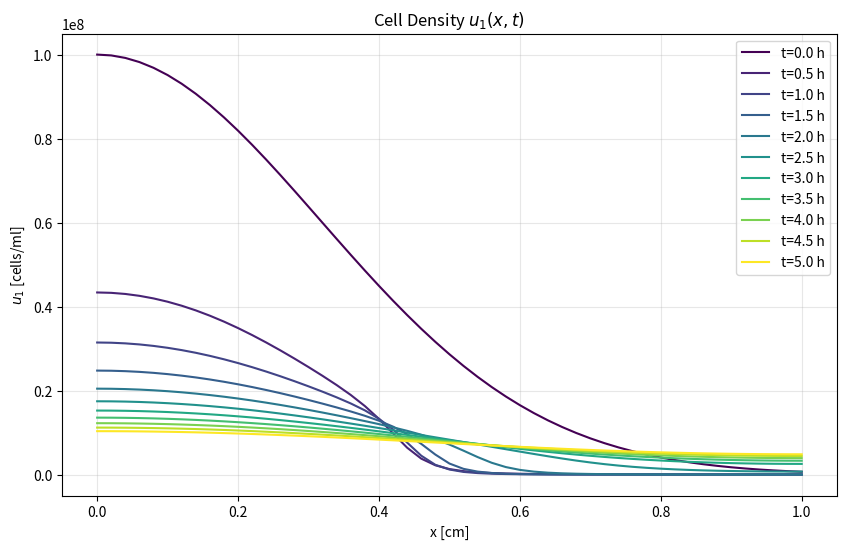
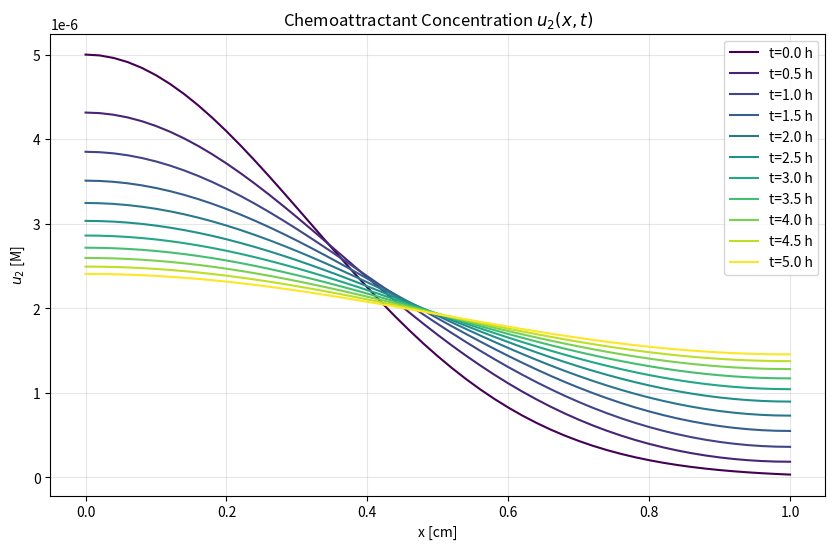
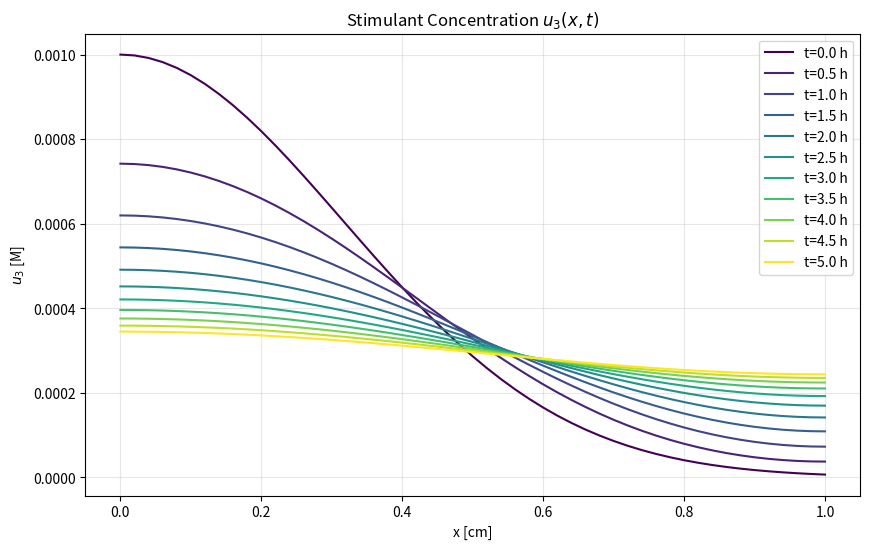
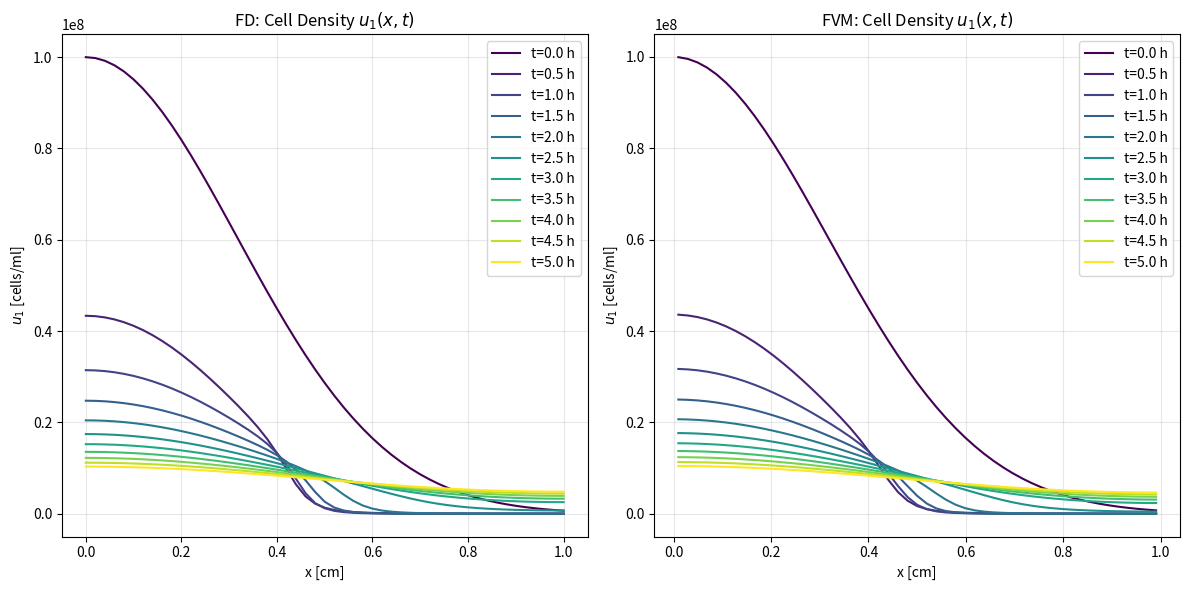
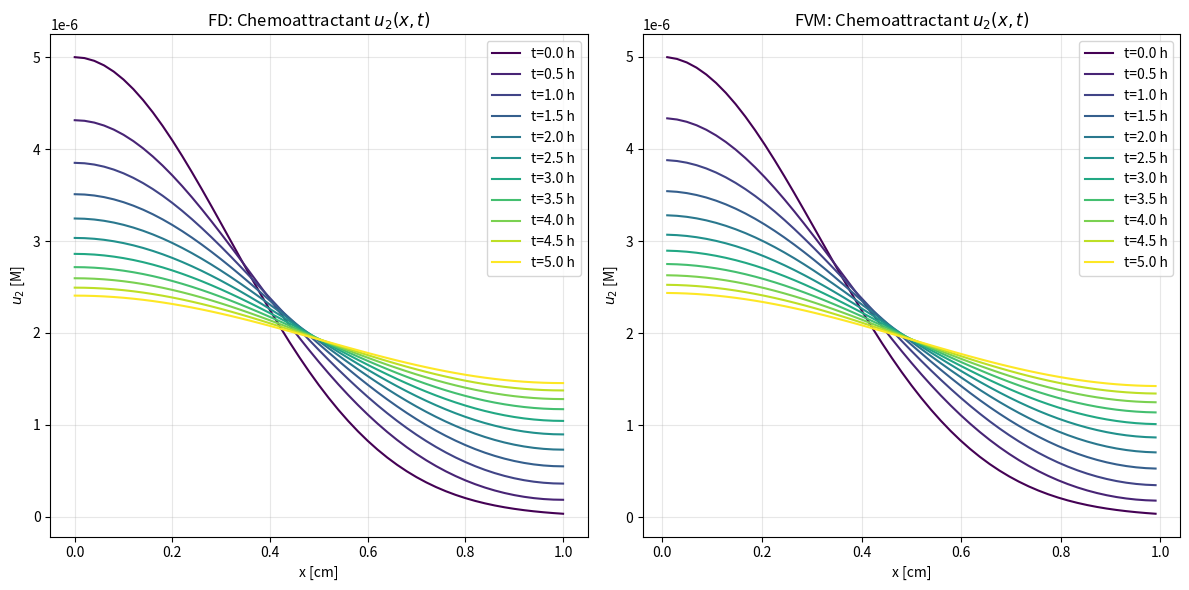
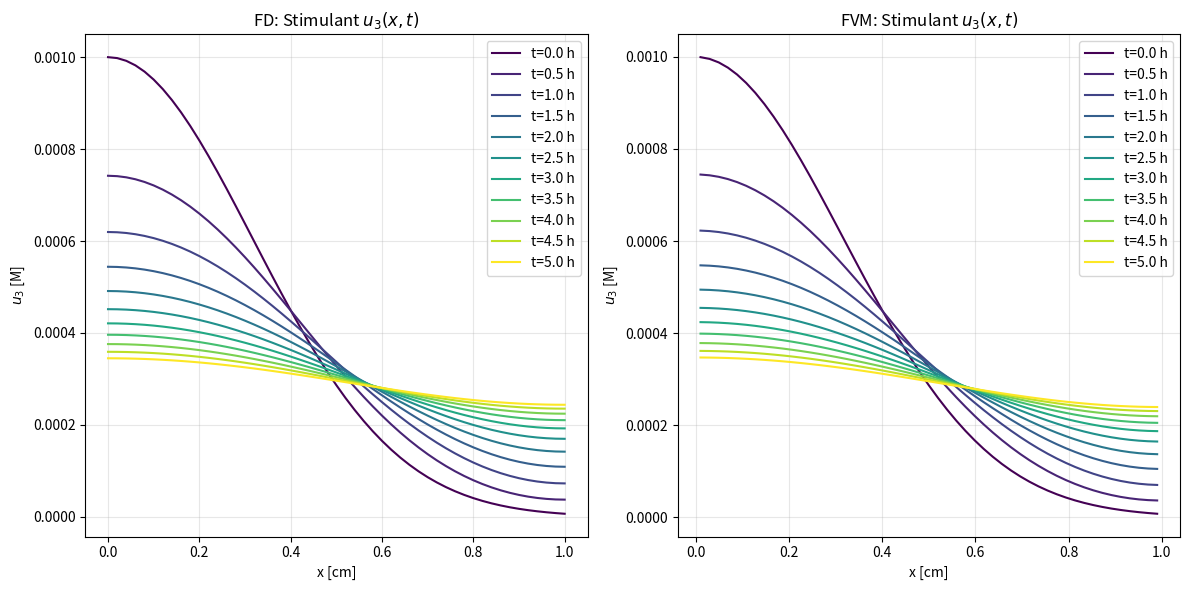

Recreate these plots in Python, in order.
import numpy as np
import matplotlib.pyplot as plt
from scipy.integrate import solve_ivp

# Set up the spatial and temporal domains
L = 1.0          # Length of the domain [cm]
nx = 51          # Number of spatial points
dx = L/(nx-1)    # Spatial step size
x = np.linspace(0, L, nx)  # Spatial grid

# Time parameters
t_max = 5 * 3600  # 5 hours in seconds
t_points = 11      # Number of output times
t_eval = np.linspace(0, t_max, t_points)  # Output times

# Parameters for case 6 (all terms included)
params = {
    'D1': 2.0e-06,   # Diffusivity for u1 [cm²/s]
    'D2': 8.9e-06,   # Diffusivity for u2 [cm²/s]
    'D3': 9.0e-06,   # Diffusivity for u3 [cm²/s]
    'dx': dx,
    'k': np.array([  # Rate constants
        3.9e-09,    # k1 [M cm²/s]
        5.0e-06,    # k2 [M]
        1.62e-09,   # k3 [hr ml⁻¹ cell⁻¹]
        3.5e+08,    # k4 [cells/ml]
        5.0e-07,    # k5 [s⁻¹]
        1.0e+18,    # k6 [cells²/ml²]
        1.0e-13,    # k7 [ml/(cell s)]
        1.0e-14,    # k8 [s⁻¹]
        4.0e-06     # k9 [M²]
    ])
}

# Initial conditions (Gaussian functions)
u10 = 1.0e+08  # Initial cell density [cells/ml]
u20 = 5.0e-06  # Initial chemoattractant concentration [M]
u30 = 1.0e-03  # Initial stimulant concentration [M]
lambda_val = 5  # Gaussian width parameter

# Set up initial condition vector
y0 = np.zeros(3*nx)
y0[0:nx] = u10 * np.exp(-lambda_val * x**2)        # u1 initial condition
y0[nx:2*nx] = u20 * np.exp(-lambda_val * x**2)     # u2 initial condition
y0[2*nx:3*nx] = u30 * np.exp(-lambda_val * x**2)   # u3 initial condition

# Helper functions for derivatives with Neumann BCs
def first_derivative(u, dx):
    """Compute first derivative with Neumann BCs (central differences in interior)"""
    du = np.zeros_like(u)
    # Central differences in interior
    du[1:-1] = (u[2:] - u[:-2]) / (2 * dx)
    # Neumann BCs (zero flux at boundaries)
    du[0] = 0
    du[-1] = 0
    return du

def second_derivative(u, du, dx):
    """Compute second derivative with Neumann BCs using ghost points"""
    d2u = np.zeros_like(u)
    # Central difference in interior
    d2u[1:-1] = (u[2:] - 2*u[1:-1] + u[:-2]) / dx**2
    
    # Neumann BCs using ghost points: du/dx=0 at boundaries
    # Left boundary (i=0): u[-1] = u[1]
    d2u[0] = (2*u[1] - 2*u[0]) / dx**2
    # Right boundary (i=nx-1): u[nx] = u[nx-2]
    d2u[-1] = (2*u[-2] - 2*u[-1]) / dx**2
    return d2u

# Right-hand side function for ODE system
def rhs(t, y, dx, params):
    D1, D2, D3 = params['D1'], params['D2'], params['D3']
    k = params['k']
    
    # Split solution vector into components
    u1 = y[0:nx]
    u2 = y[nx:2*nx]
    u3 = y[2*nx:3*nx]
    
    # Compute first derivatives
    u1x = first_derivative(u1, dx)
    u2x = first_derivative(u2, dx)
    u3x = first_derivative(u3, dx)
    
    # Compute second derivatives
    u1xx = second_derivative(u1, u1x, dx)
    u2xx = second_derivative(u2, u2x, dx)
    u3xx = second_derivative(u3, u3x, dx)
    
    # Chemotaxis term expansion (equation 2.5 adapted for parameters)
    den = 1/(k[1] + u2)**2
    term1 = k[0] * u1 * den * u2xx
    term2 = k[0] * den * u1x * u2x
    term3 = -2 * k[0] * u1 * den / (k[1] + u2) * u2x**2
    
    # Time derivatives for each component
    du1dt = np.zeros(nx)
    du2dt = np.zeros(nx)
    du3dt = np.zeros(nx)
    
    # PDE equations (2.6)
    for i in range(nx):
        # u1 equation (cells)
        du1dt[i] = (D1 * u1xx[i] 
                   - (term1[i] + term2[i] + term3[i])
                   + k[2] * u1[i] * (k[3] * u3[i]**2 / (k[8] + u3[i]**2) - u1[i]))
        
        # u2 equation (chemoattractant)
        du2dt[i] = (D2 * u2xx[i]
                   + k[4] * u3[i] * (u1[i]**2 / (k[5] + u1[i]**2))
                   - k[6] * u1[i] * u2[i])
        
        # u3 equation (stimulant)
        du3dt[i] = (D3 * u3xx[i]
                   - k[7] * u1[i] * (u3[i]**2 / (k[8] + u3[i]**2)))
    
    # Combine derivatives into single vector
    dydt = np.concatenate((du1dt, du2dt, du3dt))
    return dydt

# Solve the ODE system
sol = solve_ivp(
    fun=lambda t, y: rhs(t, y, dx, params),
    t_span=[0, t_max],
    y0=y0,
    t_eval=t_eval,
    method='BDF',  # Stiff solver suitable for diffusion problems
    rtol=1e-6,
    atol=1e-8
)

# Extract solutions
u1_sol = sol.y[:nx, :]
u2_sol = sol.y[nx:2*nx, :]
u3_sol = sol.y[2*nx:3*nx, :]

# Plotting function
def plot_solution(x, t, u, title, ylabel, filename=None):
    plt.figure(figsize=(10, 6))
    colors = plt.cm.viridis(np.linspace(0, 1, len(t)))
    
    for i, ti in enumerate(t):
        plt.plot(x, u[:, i], color=colors[i], 
                label=f't={ti:.1f} h' )
    
    plt.xlabel('x [cm]')
    plt.ylabel(ylabel)
    plt.title(title)
    plt.legend()
    plt.grid(alpha=0.3)
    if filename:
        plt.savefig(filename, dpi=300, bbox_inches='tight')
    plt.show()

# Convert time to hours for plotting
t_hours = t_eval / 3600

# Plot the solutions
plot_solution(x, t_hours, u1_sol, 
             'Cell Density $u_1(x,t)$', 
             '$u_1$ [cells/ml]', 'u1_solution.png')

plot_solution(x, t_hours, u2_sol, 
             'Chemoattractant Concentration $u_2(x,t)$', 
             '$u_2$ [M]', 'u2_solution.png')

plot_solution(x, t_hours, u3_sol, 
             'Stimulant Concentration $u_3(x,t)$', 
             '$u_3$ [M]', 'u3_solution.png')

# Print computational statistics
print(f"Solution computed with {sol.nfev} function evaluations")
print(f"Number of time steps: {len(sol.t)}")


#------------------------------------------------------------------------------------------------------
# Accuracy calculation (added section)
# ======================================================================
# Book results at t = 5 hours (from machine learning code)
book_results = {
    "0.0": {"u1": 1.034e7, "u2": 2.480e-6, "u3": 3.449e-4},
    "0.2": {"u1": 9.783e6, "u2": 2.384e-6, "u3": 3.358e-4},
    "0.4": {"u1": 8.333e6, "u2": 2.133e-6, "u3": 3.116e-4},
    "0.6": {"u1": 6.603e6, "u2": 1.824e-6, "u3": 2.803e-4},
    "0.8": {"u1": 5.294e6, "u2": 1.576e-6, "u3": 2.541e-4},
    "1.0": {"u1": 4.825e6, "u2": 1.481e-6, "u3": 2.438e-4}
}

# Analysis points (x locations)
analysis_points = [0.0, 0.2, 0.4, 0.6, 0.8, 1.0]

# Get FD results at t=5 hours (last time step)
last_time_index = -1
sim_results = {}
for point in analysis_points:
    # Find closest grid point
    idx = np.abs(x - point).argmin()
    sim_results[str(point)] = {
        'u1': u1_sol[idx, last_time_index],
        'u2': u2_sol[idx, last_time_index],
        'u3': u3_sol[idx, last_time_index]
    }

# Calculate relative errors
relative_errors = {}
for point in analysis_points:
    point_str = str(point)
    relative_errors[point_str] = {}
    for var in ['u1', 'u2', 'u3']:
        true_val = book_results[point_str][var]
        sim_val = sim_results[point_str][var]
        rel_error = abs(true_val - sim_val) / true_val * 100
        relative_errors[point_str][var] = rel_error

# Print comparison table
print("\n" + "="*80)
print("ACCURACY ASSESSMENT AT t=5 HOURS (FD SOLUTION)")
print("="*80)
print("x (cm)\t\tVariable\tBook Value\t\tSimulated Value\t\tRelative Error (%)")
print("-"*100)
for point in analysis_points:
    point_str = str(point)
    for var in ['u1', 'u2', 'u3']:
        print(f"{point_str}\t\t{var}\t\t{book_results[point_str][var]:.4e}\t\t{sim_results[point_str][var]:.4e}\t\t{relative_errors[point_str][var]:.2f}%")

# Find min and max errors
all_errors = [relative_errors[p][var] for p in relative_errors for var in relative_errors[p]]
min_error = min(all_errors)
max_error = max(all_errors)
print("\nError Range:")
print(f"Min Relative Error: {min_error:.2f}%")
print(f"Max Relative Error: {max_error:.2f}%")
print("="*80 + "\n")


#------------------------------------------------------------------------------------------------------



dx = L / nx  # Control volume size
x_centers = np.linspace(dx/2, L - dx/2, nx)  # Cell centers
x_faces = np.linspace(0, L, nx + 1)           # Cell faces




# Initialize state vector
y0 = np.zeros(3 * nx)
y0[:nx] = u10 * np.exp(-lambda_val * x_centers**2)        # u1
y0[nx:2*nx] = u20 * np.exp(-lambda_val * x_centers**2)  # u2
y0[2*nx:] = u30 * np.exp(-lambda_val * x_centers**2)      # u3

# Helper functions for flux calculations
def harmonic_mean(a, b):
    """Harmonic mean for discontinuous coefficients"""
    return (2 * a * b) / (a + b + 1e-30)

def arithmetic_mean(a, b):
    """Arithmetic mean for smooth coefficients"""
    return (a + b) / 2

# Right-hand side function for FVM
def rhs_fvm(t, y, params):
    # Unpack parameters
    D1, D2, D3 = params['D1'], params['D2'], params['D3']
    k = params['k']
    dx = params['dx']
    n = nx
    
    # Split solution vector
    u1 = y[:n]
    u2 = y[n:2*n]
    u3 = y[2*n:]
    
    # Initialize derivatives
    du1dt = np.zeros(n)
    du2dt = np.zeros(n)
    du3dt = np.zeros(n)
    
    # Precompute chemotaxis coefficient at cell centers
    chi = (k[0] * u1) / (k[1] + u2)**2
    
    # ==================================================================
    # Flux calculations at control volume faces (i±1/2 interfaces)
    # ==================================================================
    
    # Initialize flux arrays
    J_diff_u1 = np.zeros(n+1)  # Diffusion flux for u1
    J_diff_u2 = np.zeros(n+1)  # Diffusion flux for u2
    J_diff_u3 = np.zeros(n+1)  # Diffusion flux for u3
    J_chemo = np.zeros(n+1)    # Chemotaxis flux
    
    # Interior faces (i = 1 to n-1)
    for i in range(1, n):
        # Diffusion fluxes (central difference)
        J_diff_u1[i] = -D1 * (u1[i] - u1[i-1]) / dx
        J_diff_u2[i] = -D2 * (u2[i] - u2[i-1]) / dx
        J_diff_u3[i] = -D3 * (u3[i] - u3[i-1]) / dx
        
        # Chemotaxis flux at interface (harmonic mean for coefficient)
        chi_face = harmonic_mean(chi[i-1], chi[i])
        du2dx = (u2[i] - u2[i-1]) / dx
        J_chemo[i] = chi_face * du2dx
    
    # Boundary faces (zero flux conditions)
    J_diff_u1[0] = 0; J_diff_u1[-1] = 0
    J_diff_u2[0] = 0; J_diff_u2[-1] = 0
    J_diff_u3[0] = 0; J_diff_u3[-1] = 0
    J_chemo[0] = 0; J_chemo[-1] = 0
    
    # ==================================================================
    # Source term calculations
    # ==================================================================
    S1 = k[2] * u1 * (k[3] * u3**2 / (k[8] + u3**2) - u1)
    S2 = k[4] * u3 * (u1**2 / (k[5] + u1**2)) - k[6] * u1 * u2
    S3 = -k[7] * u1 * (u3**2 / (k[8] + u3**2))
    
    # ==================================================================
    # Assemble time derivatives (flux balance + sources)
    # ==================================================================
    for i in range(n):
        # Flux divergence terms
        flux_div_u1 = (J_diff_u1[i] - J_diff_u1[i+1]) / dx - (J_chemo[i+1] - J_chemo[i]) / dx
        flux_div_u2 = (J_diff_u2[i] - J_diff_u2[i+1]) / dx
        flux_div_u3 = (J_diff_u3[i] - J_diff_u3[i+1]) / dx
        
        # Final time derivatives
        du1dt[i] = flux_div_u1 + S1[i]
        du2dt[i] = flux_div_u2 + S2[i]
        du3dt[i] = flux_div_u3 + S3[i]
    
    return np.concatenate((du1dt, du2dt, du3dt))

# Solve with FVM
sol_fvm = solve_ivp(
    fun=lambda t, y: rhs_fvm(t, y, params),
    t_span=[0, t_max],
    y0=y0,
    t_eval=t_eval,
    method='BDF',
    rtol=1e-6,
    atol=1e-8
)

# Extract FVM solutions
u1_fvm = sol_fvm.y[:nx, :]
u2_fvm = sol_fvm.y[nx:2*nx, :]
u3_fvm = sol_fvm.y[2*nx:, :]

# Plotting function comparison
def plot_comparison(x_fd, u_fd, x_fvm, u_fvm, t, title, ylabel):
    plt.figure(figsize=(12, 6))
    
    # FD results
    plt.subplot(1, 2, 1)
    colors = plt.cm.viridis(np.linspace(0, 1, len(t)))
    for i, ti in enumerate(t):
        plt.plot(x_fd, u_fd[:, i], color=colors[i], 
                label=f't={ti:.1f} h' )
    plt.xlabel('x [cm]')
    plt.ylabel(ylabel)
    plt.title(f'FD: {title}')
    plt.legend()
    plt.grid(alpha=0.3)
    
    # FVM results
    plt.subplot(1, 2, 2)
    for i, ti in enumerate(t):
        plt.plot(x_fvm, u_fvm[:, i], color=colors[i], 
                label=f't={ti:.1f} h' )
    plt.xlabel('x [cm]')
    plt.ylabel(ylabel)
    plt.title(f'FVM: {title}')
    plt.legend()
    plt.grid(alpha=0.3)
    
    plt.tight_layout()
    plt.savefig(f'{title.replace(" ", "_")}_comparison.png', dpi=300)
    plt.show()



# Plot comparison
plot_comparison(x, u1_sol, x_centers, u1_fvm, t_hours, 
               'Cell Density $u_1(x,t)$', '$u_1$ [cells/ml]')

plot_comparison(x, u2_sol, x_centers, u2_fvm, t_hours,
               'Chemoattractant $u_2(x,t)$', '$u_2$ [M]')

plot_comparison(x, u3_sol, x_centers, u3_fvm, t_hours,
               'Stimulant $u_3(x,t)$', '$u_3$ [M]')

# Conservation check
def check_conservation(u_fd, u_fvm, dx, name):
    """Check mass conservation properties"""
    mass_fd = np.sum(u_fd * dx, axis=0)
    mass_fvm = np.sum(u_fvm * dx, axis=0)
    
    plt.figure(figsize=(10, 6))
    plt.plot(t_hours, mass_fd, 'b-', label='FD')
    plt.plot(t_hours, mass_fvm, 'r--', label='FVM')
    plt.xlabel('Time [hours]')
    plt.ylabel('Total Mass')
    plt.title(f'Mass Conservation: {name}')
    plt.legend()
    plt.grid(alpha=0.3)
    plt.savefig(f'mass_conservation_{name}.png', dpi=300)
    plt.show()
    
    print(f"Mass change FD ({name}): {(mass_fd[-1] - mass_fd[0])/mass_fd[0]:.2e}")
    print(f"Mass change FVM ({name}): {(mass_fvm[-1] - mass_fvm[0])/mass_fvm[0]:.2e}")